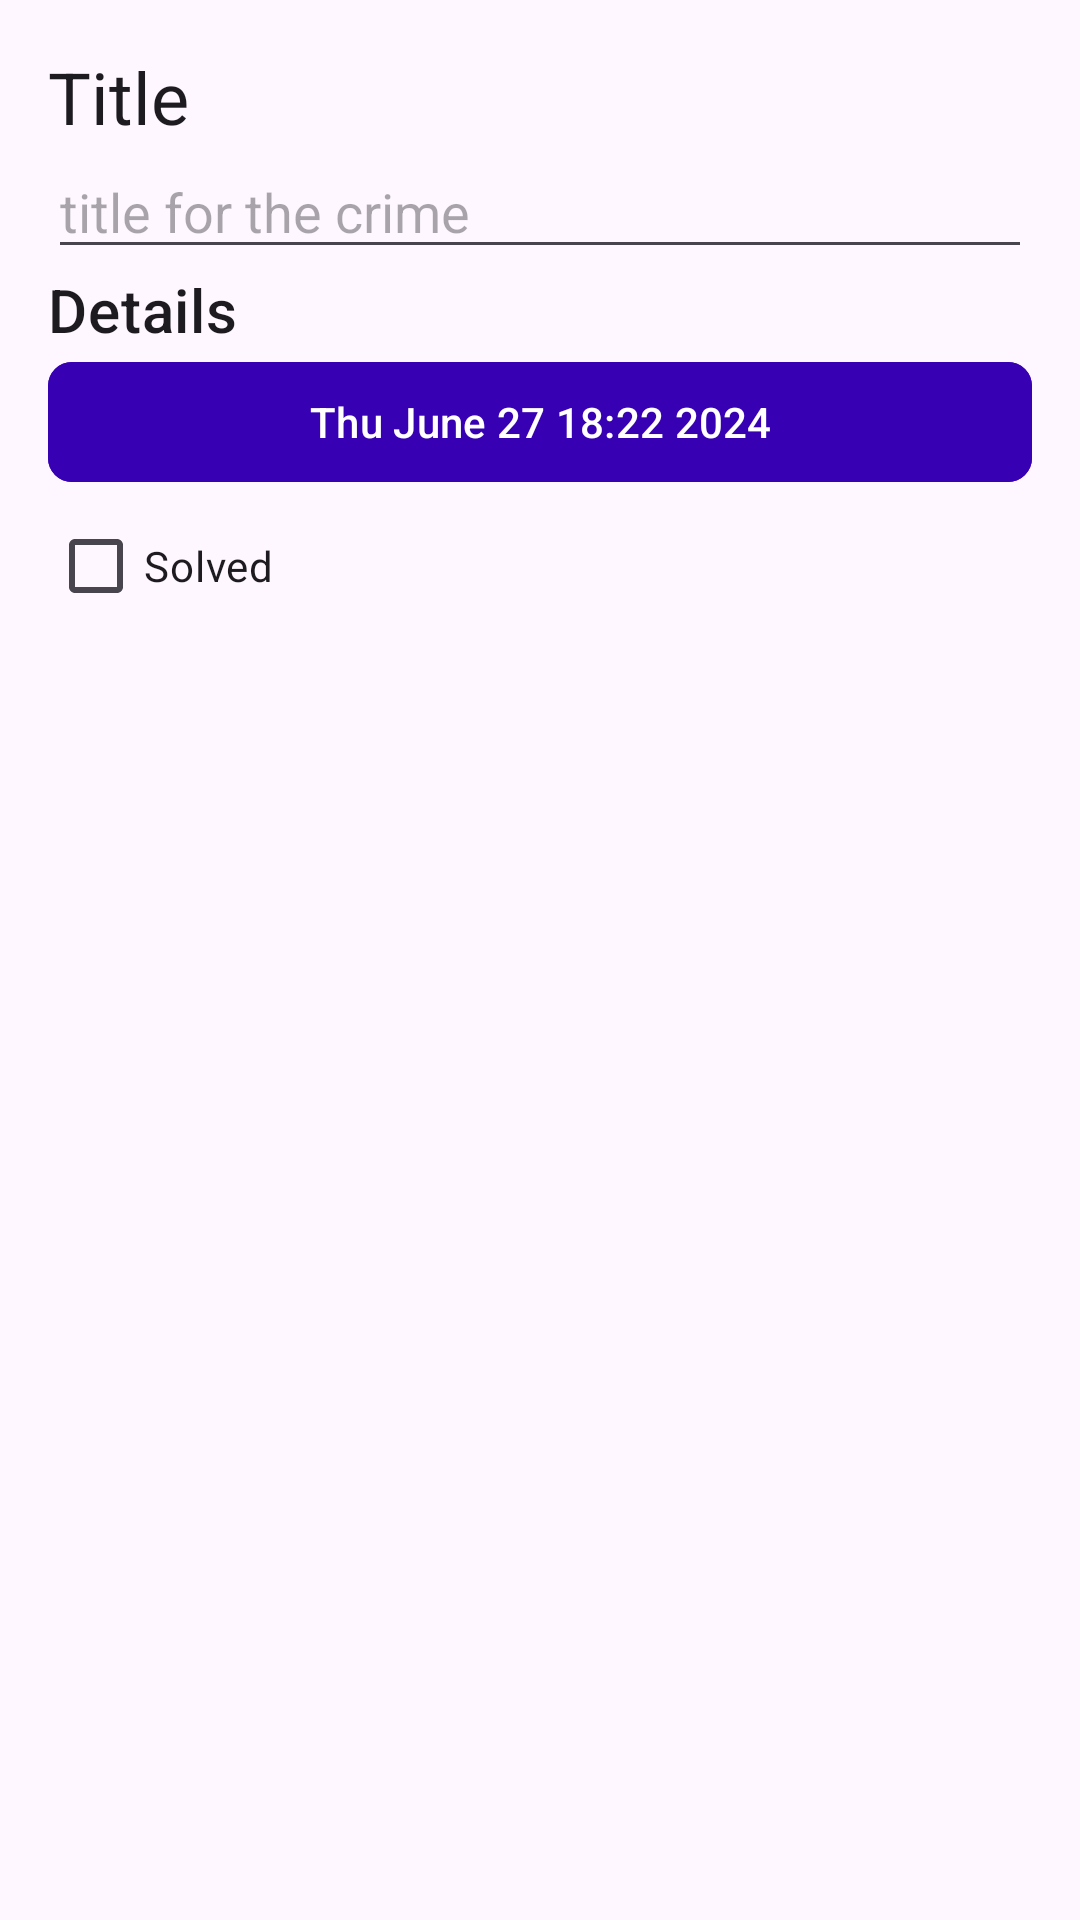

Reconstruct the res/layout file that produces this screen, plus the resources it refers to.
<!-- AndroidManifest.xml: application theme Theme.Criminal_intent -->
<!-- res/layout/fragment_crime_detail.xml -->
<?xml version="1.0" encoding="utf-8"?>
<LinearLayout xmlns:android="http://schemas.android.com/apk/res/android"
    xmlns:app="http://schemas.android.com/apk/res-auto"
    android:orientation="vertical"
    android:layout_width="match_parent"
    android:layout_height="match_parent"
    android:padding="16dp">

    <TextView
        android:layout_width="match_parent"
        android:layout_height="wrap_content"
        android:textAppearance="?attr/textAppearanceHeadline5"
        android:text="@string/title"/>

    <EditText
        android:id="@+id/et_title"
        android:layout_width="match_parent"
        android:layout_height="wrap_content"
        android:hint="@string/title_for_the_crime"
        android:inputType="text"/>

    <TextView
        android:layout_width="match_parent"
        android:layout_height="wrap_content"
        android:textAppearance="?attr/textAppearanceHeadline6"
        android:text="@string/details"/>

    <com.google.android.material.button.MaterialButton
        android:id="@+id/btn_date"
        android:layout_width="match_parent"
        android:layout_height="wrap_content"
        app:cornerRadius="8dp"
        android:backgroundTint="@color/design_default_color_primary_variant"
        android:text="@string/thu_june_27_18_22_2024"/>

    <CheckBox
        android:id="@+id/checkbox"
        android:layout_width="match_parent"
        android:layout_height="wrap_content"
        android:text="Solved"/>
</LinearLayout>
<!-- resources referenced by this layout -->
<resources>
  <string name="details">Details</string>
  <string name="thu_june_27_18_22_2024">Thu June 27 18:22 2024</string>
  <string name="title">Title</string>
  <string name="title_for_the_crime">title for the crime</string>
  <style name="Theme.Criminal_intent" parent="Base.Theme.Criminal_intent" />
  <style name="Base.Theme.Criminal_intent" parent="Theme.Material3.DayNight.NoActionBar">
          
          
      </style>
</resources>
